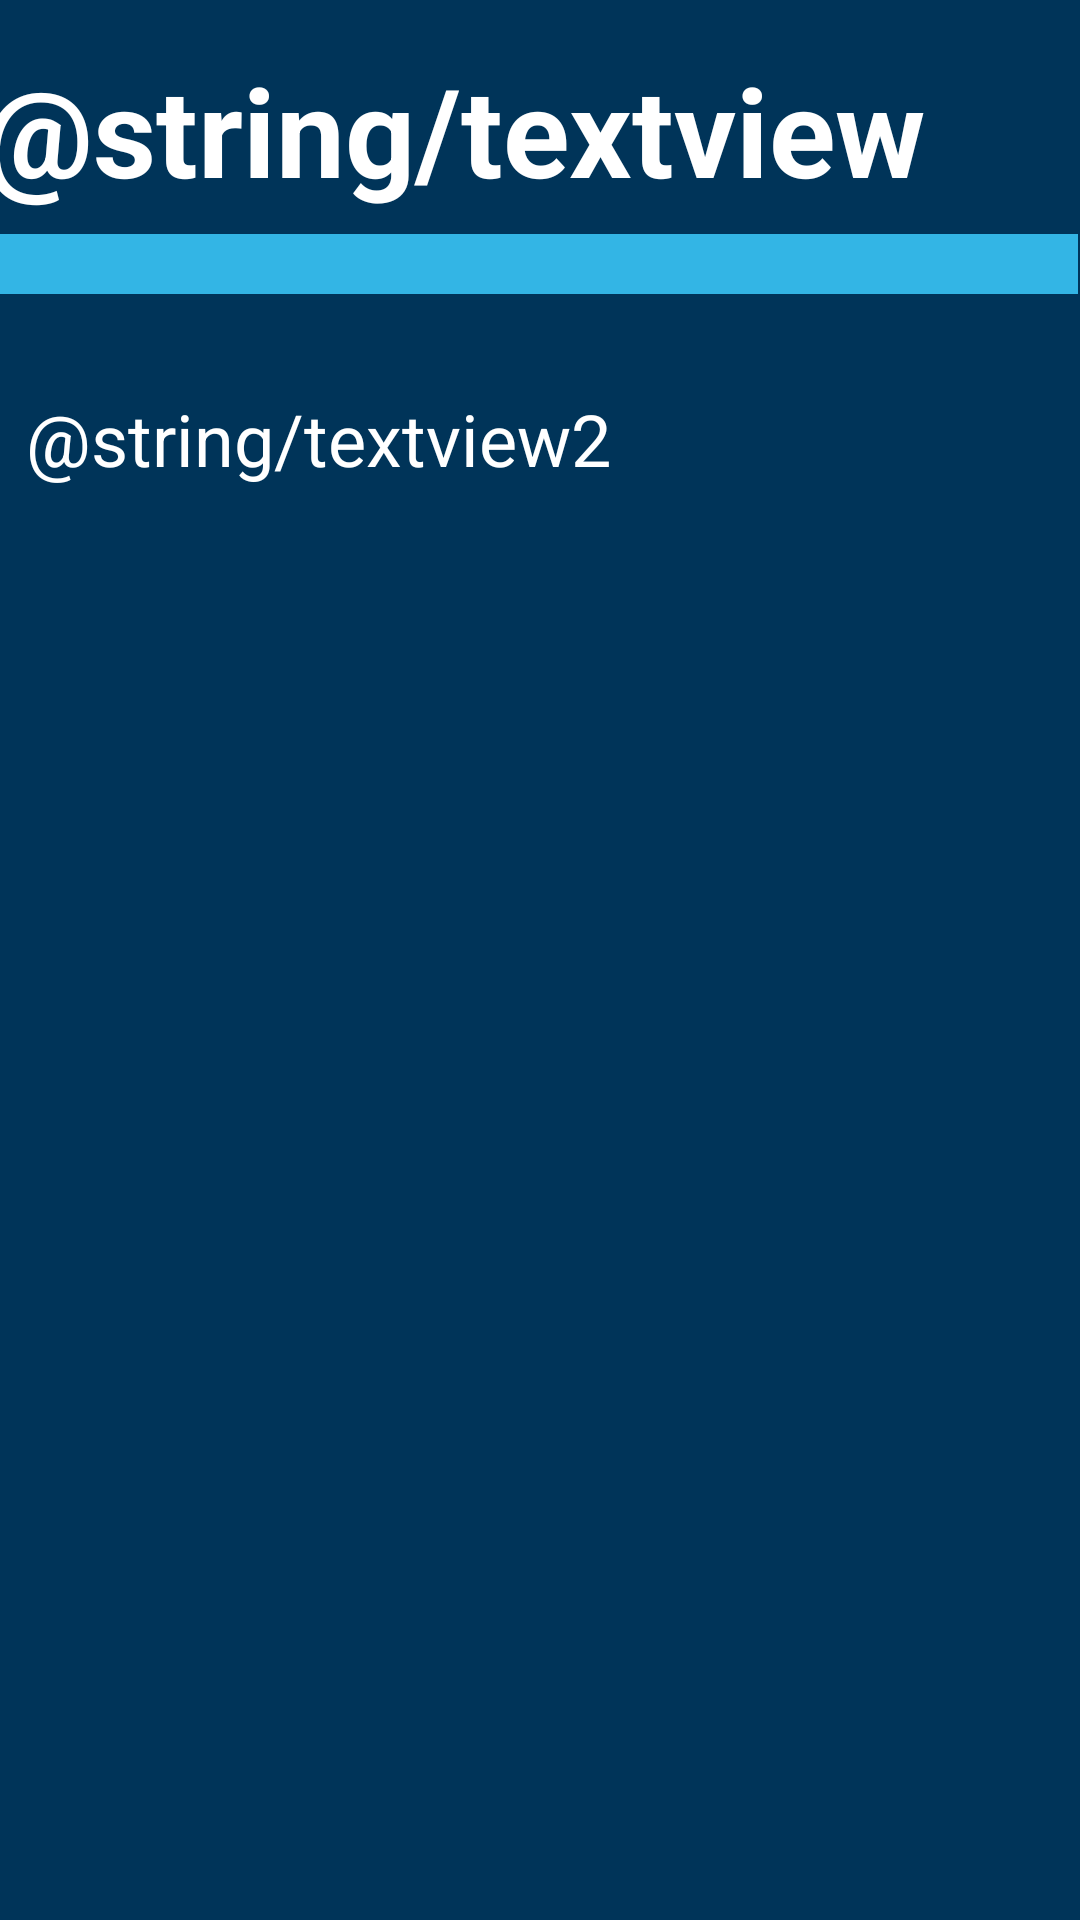

This screen was rendered from an Android layout file. Write that file and the resources it references.
<!-- AndroidManifest.xml: application theme AppTheme -->
<!-- res/layout/activity_cashier_reminder.xml -->
<?xml version="1.0" encoding="utf-8"?>
<androidx.constraintlayout.widget.ConstraintLayout xmlns:android="http://schemas.android.com/apk/res/android"
    xmlns:app="http://schemas.android.com/apk/res-auto"
    xmlns:tools="http://schemas.android.com/tools"
    android:layout_width="match_parent"
    android:layout_height="match_parent"
    tools:context=".CashierReminderActivity"
    android:background="#003459">


    <TextView
        android:id="@+id/textView"
        android:layout_width="376dp"
        android:layout_height="58dp"
        android:layout_marginStart="177dp"
        android:layout_marginLeft="177dp"
        android:layout_marginTop="16dp"
        android:layout_marginEnd="176dp"
        android:layout_marginRight="176dp"
        android:text="@string/textview"
        android:textAllCaps="false"
        android:textColor="#FFFFFF"
        android:textIsSelectable="false"
        android:textSize="41sp"
        android:textStyle="bold"
        app:layout_constraintEnd_toEndOf="parent"
        app:layout_constraintHorizontal_bias="0.496"
        app:layout_constraintStart_toStartOf="parent"
        app:layout_constraintTop_toTopOf="parent" />

    <View
        android:id="@+id/divider2"
        android:layout_width="409dp"
        android:layout_height="20dp"
        android:layout_marginStart="1dp"
        android:layout_marginLeft="1dp"
        android:layout_marginTop="4dp"
        android:layout_marginEnd="1dp"
        android:layout_marginRight="1dp"
        android:background="@android:color/holo_blue_light"
        app:layout_constraintEnd_toEndOf="parent"
        app:layout_constraintHorizontal_bias="1.0"
        app:layout_constraintStart_toStartOf="parent"
        app:layout_constraintTop_toBottomOf="@+id/textView" />

    <TextView
        android:id="@+id/textView2"
        android:layout_width="342dp"
        android:layout_height="89dp"
        android:layout_marginStart="177dp"
        android:layout_marginLeft="177dp"
        android:layout_marginTop="32dp"
        android:layout_marginEnd="176dp"
        android:layout_marginRight="176dp"
        android:text="@string/textview2"
        android:textColor="#FFFFFF"
        android:textSize="24sp"
        app:layout_constraintEnd_toEndOf="parent"
        app:layout_constraintHorizontal_bias="0.503"
        app:layout_constraintStart_toStartOf="parent"
        app:layout_constraintTop_toBottomOf="@+id/divider2" />

    <ListView
        android:layout_width="409dp"
        android:id="@+id/appointment"
        android:layout_height="510dp"
        android:layout_marginStart="1dp"
        android:layout_marginLeft="1dp"
        android:layout_marginTop="1dp"
        android:layout_marginEnd="1dp"
        android:layout_marginRight="1dp"
        app:layout_constraintEnd_toEndOf="parent"
        app:layout_constraintStart_toStartOf="parent"
        app:layout_constraintTop_toBottomOf="@+id/textView2" />


</androidx.constraintlayout.widget.ConstraintLayout>
<!-- resources referenced by this layout -->
<resources>
  <style name="AppTheme" parent="Theme.AppCompat.Light.DarkActionBar">
          
          <item name="colorPrimary">#007EA7</item>
          <item name="colorPrimaryDark">#007EA7</item>
          <item name="colorAccent">#007EA7</item>
      </style>
</resources>
